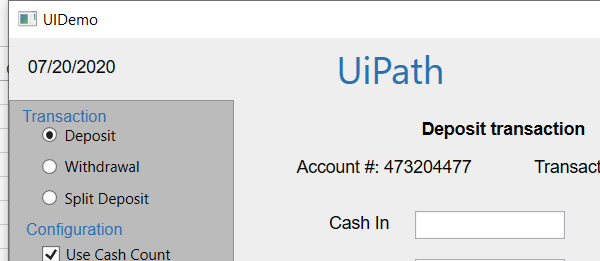
Task: This workflow gets the current time in Bucharest and displays it in the output panel
Workflow: Sequence - Video Demo - Fine-tuning Selectors with Variables

Step 1: Attach Window 'uidemo.exe  UIDemo' on the element in window '*Demo' (uidemo.exe)

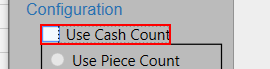
Step 2: check 'usecashcount'

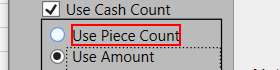
Step 3: click on the text '{{useCashCount}}'
